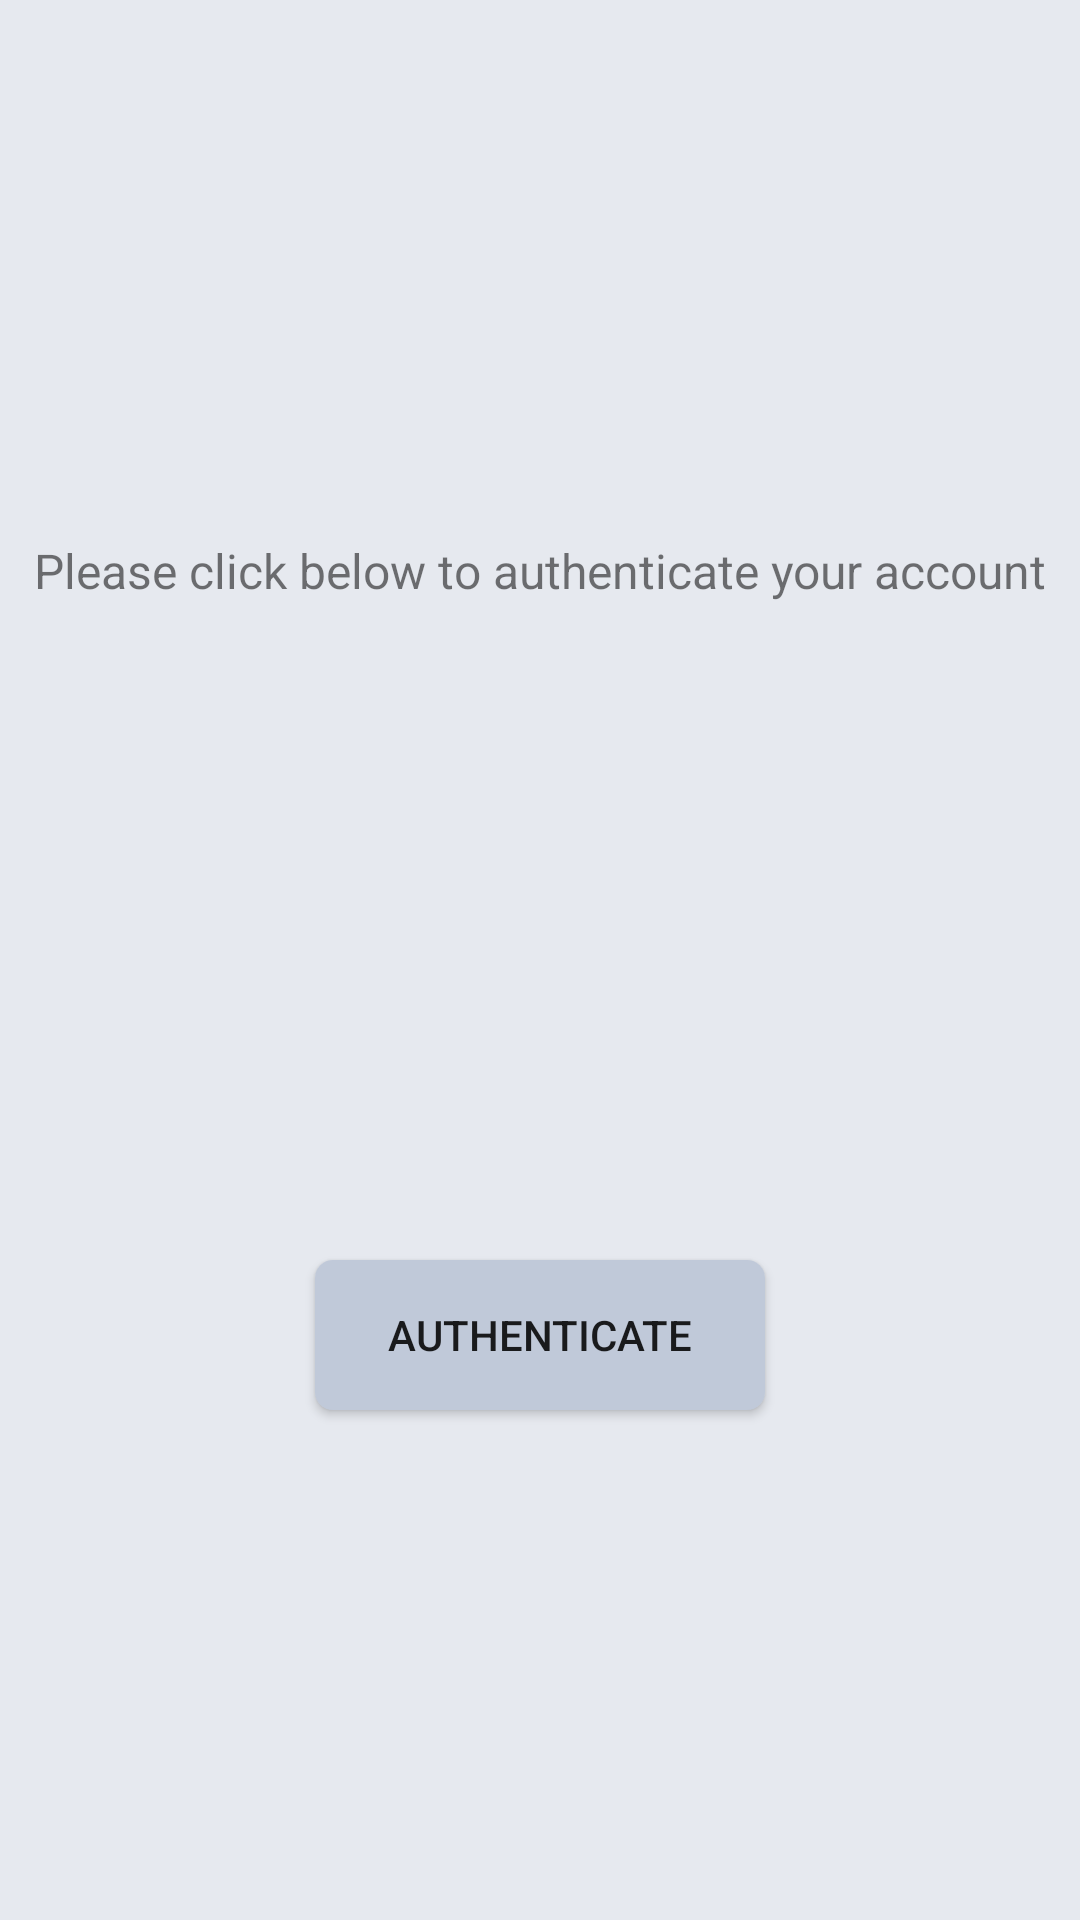

The Android layout XML behind this screen, and the referenced resources:
<!-- AndroidManifest.xml: application theme AppTheme -->
<!-- res/layout/activity_auth_user.xml -->
<?xml version="1.0" encoding="utf-8"?>
<android.support.constraint.ConstraintLayout xmlns:android="http://schemas.android.com/apk/res/android"
    xmlns:app="http://schemas.android.com/apk/res-auto"
    xmlns:tools="http://schemas.android.com/tools"
    android:layout_width="match_parent"
    android:layout_height="match_parent"
    android:background="@color/grayback"
    tools:context=".auth_user">

    <LinearLayout
        android:id="@+id/linearLayout"
        android:layout_width="match_parent"
        android:layout_height="wrap_content"
        app:layout_constraintStart_toStartOf="parent"
        app:layout_constraintTop_toTopOf="parent">


    </LinearLayout>

    <TextView
        android:id="@+id/authText"
        android:layout_width="match_parent"
        android:layout_height="wrap_content"
        android:layout_marginBottom="110dp"
        android:layout_marginTop="198dp"
        android:gravity="center_horizontal"
        android:text="Please click below to authenticate your account"
        android:textSize="16dp"
        app:layout_constraintBottom_toTopOf="@+id/authButton"
        app:layout_constraintEnd_toEndOf="parent"
        app:layout_constraintStart_toStartOf="parent"
        app:layout_constraintTop_toBottomOf="@+id/linearLayout" />

    <Button
        android:id="@+id/authButton"
        android:layout_width="150dp"
        android:layout_height="50dp"
        android:layout_marginBottom="189dp"
        android:layout_marginEnd="50dp"
        android:layout_marginLeft="50dp"
        android:layout_marginRight="50dp"
        android:layout_marginStart="50dp"
        android:layout_marginTop="109dp"
        android:background="@drawable/roundbutton"
        android:text="Authenticate"
        app:layout_constraintBottom_toBottomOf="parent"
        app:layout_constraintEnd_toEndOf="parent"
        app:layout_constraintStart_toStartOf="parent"
        app:layout_constraintTop_toBottomOf="@+id/authText" />

</android.support.constraint.ConstraintLayout>
<!-- resources referenced by this layout -->
<resources>
  <color name="grayback">#e6e9ef</color>
  <!-- drawable roundbutton (drawable) -->
  <?xml version="1.0" encoding="utf-8"?>
  <shape xmlns:android="http://schemas.android.com/apk/res/android"
      android:shape="rectangle" >
  
      <corners
          android:bottomLeftRadius="30dp"
          android:bottomRightRadius="30dp"
          android:radius="60dp"
          android:topLeftRadius="30dp"
          android:topRightRadius="30dp" />
  
      <solid android:color="#CFCFCF" />
  
      <padding
          android:bottom="0dp"
          android:left="0dp"
          android:right="0dp"
          android:top="0dp" />
  
      <size
          android:height="50dp"
          android:width="130dp" />
  
      <solid android:color="@color/gray" />
      <corners android:radius="6dp" />
  
  </shape>
  <style name="AppTheme" parent="Theme.AppCompat.Light.NoActionBar">
          
          <item name="colorPrimary">@color/colorPrimary</item>
          <item name="colorPrimaryDark">@color/colorPrimaryDark</item>
          <item name="colorAccent">@color/colorAccent</item>
      </style>
  <color name="gray">#c0c9d9</color>
  <color name="colorPrimary">#3F51B5</color>
  <color name="colorPrimaryDark">#303F9F</color>
  <color name="colorAccent">#e6e9ef</color>
</resources>
